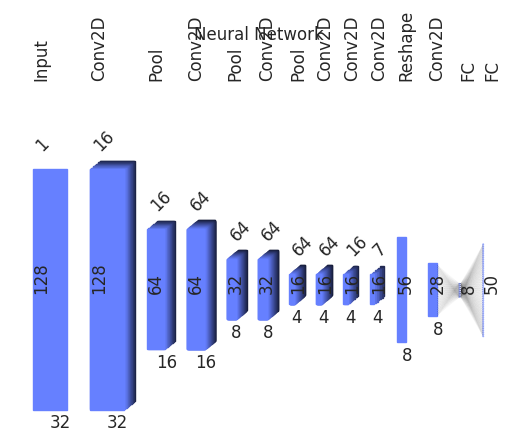

Write the Python code that produced this figure.
import matplotlib.pyplot as plt
import matplotlib.patches as patches
from matplotlib.collections import PatchCollection
import numpy as np
import seaborn as sns
sns.set()

def show_basiclayer(self, axes, param, inputs=[]):
    """Plot this layer"""
    # Annotate dimensions and layer
    plt.text(self.xy['x']+.5*self.width, self.xy['y']-param['txt_margin'], self.shape[0], rotation=0)
    plt.text(self.xy['x'], self.xy['y'] + .5*self.height, self.shape[1], rotation=90)
    if len(self.shape) > 2:
        plt.text(self.xy['x'], self.xy['y'] + self.height + param['txt_margin'], self.depth, rotation=45)
    plt.text(self.xy['x'], param['txtheight'], type(self).__name__, rotation=90)

    # Draw shape
    for z in reversed(range(self.depth)):
        # Color calculation
        d = (1 - z/self.depth) * 0.8 + 0.2
        color = tuple([.4* d, .5* d, 1* d])

        # draw
        xyd = {key: self.xy[key] + param['depth_spacing'] * (z/self.depth) for key in self.xy.keys()}
        rect = patches.Rectangle(   tuple(xyd.values()),
                                    self.width,
                                    self.height,
                                    color=color,
                                    linewidth=1)#, edgecolor='r', facecolor='none'
        axes.add_patch(rect)

class Input(object):
    def __init__(self, shape):
        self.shape = shape
        self.graph = [self]

    show = show_basiclayer

class Layer(object):
    def __init__(self, layer):
        if(not isinstance(layer, Layer) and not isinstance(layer, Input)):
            raise AssertionError("A new layer was requested attached to neither a layer or an input.", str(layer))
        self.graph = layer.graph + [self]
        self.shape = None

        self.param = {
            'txtheight'       : .95,                #where to draw text. plot top=1
            'txt_margin'      : 0.05,               #offsets for shape annotators
            'spacing'         : 0.05,               #horizontal space between shapes
            'maxHeight'       : 0.65               #no higher than 2/3
        }
        #how far deep layers go to back
        self.param['depth_spacing'] = .5*self.param['spacing']

    show = show_basiclayer

    def _width2w(self, width, graph=None):
        """Convert width in shape space to coordinate space width"""
        graph = self.graph if graph is None else graph

        spacings = self.param['spacing'] * (len(graph)-1)
        totalwidths = np.sum([layer.shape[0] for layer in graph])
        return width / totalwidths * (1 - spacings)

    def maxShape(self, graph=None):
        """Returns maximum width and height of all layer outputs"""
        graph = self.graph if graph is None else graph

        maxShape = [0,0]
        for layer in graph:
            for dim in range(2):
                if layer.shape[dim] > maxShape[dim]:
                    maxShape[dim] = layer.shape[dim]
        return {'w':maxShape[0], 'h':maxShape[1]}

    def output_shape(self, graph=None):
        maxShape = self.maxShape(graph)

        width = self._width2w(shp[0])
        height = shp[1] / maxShape['h'] * self.param['maxHeight']
        depth = shp[2] if len(shp) > 2 else 1
        return (width, height, depth)

    def graphshow(self, title=None):
        fig = plt.figure()
        ax = fig.add_subplot(111)
        plt.axis('off')
        plt.ylim(0, 1)
        if(title is not None):
            plt.text(0.5, 1.05, title, horizontalalignment='center')

        # get max shapes
        maxShape = self.maxShape()

        # set layer plotting properties
        xy = {'x':0,'y':0}
        for layer in self.graph:
            shp = layer.shape
            layer.width     = self._width2w(shp[0])
            layer.height    = shp[1] / maxShape['h'] * self.param['maxHeight']
            layer.depth     = shp[2] if len(shp) > 2 else 1

            xy['y'] = .5 * self.param['maxHeight'] - .5 * layer.height + self.param['txt_margin']
            layer.xy        = dict(xy)

            # Update x position
            xy['x'] += layer.width + self.param['spacing']

        # Iterate layers, plotting their output shapes
        for ctr, layer in enumerate(self.graph):
            if(ctr>0):
                layer.show(ax, self.param, [self.graph[ctr-1]])
            else:
                layer.show(ax, self.param)
            # layer.show(ax, self.param)

        plt.show()

class Conv2D(Layer):
    def __init__(self, layer, shape):
        Layer.__init__(self, layer);
        self.shape = shape

class Pool(Layer):
    def __init__(self, layer, shape):
        Layer.__init__(self, layer);
        self.shape = shape

class Reshape(Layer):
    def __init__(self, layer, shape):
        Layer.__init__(self, layer);
        self.shape = shape

class FC(Layer):
    def __init__(self, layer, neurons):
        Layer.__init__(self, layer);
        self.shape = (1, neurons)

    def show(self, axes, param, inputs=[]):
        """Plot this layer"""
        # Annotate dimensions and layer
        plt.text(self.xy['x'], self.xy['y'] + .5*self.height, self.shape[1], rotation=90)
        plt.text(self.xy['x'], param['txtheight'], type(self).__name__, rotation=90)

        n_neurons = self.shape[1]
        for neuron in range(n_neurons):
            # draw neurons
            color = (.4, .5, 1)
            xyn = dict(self.xy)
            xyn['y'] += neuron * self.height / n_neurons
            circ = patches.Circle(      tuple(xyn.values()),
                                        radius = 0.1 * self.height / n_neurons,
                                        color=color,
                                        linewidth=1)
            axes.add_patch(circ)

            # draw connections
            color = (0, 0, 0)
            for layer in inputs:
                for vert in range(layer.shape[1]):
                    xy_dest = ( layer.xy['x'] + layer.width,
                                layer.xy['y'] + (vert/layer.shape[1]) * layer.height)
                    plt.plot([xyn['x'], xy_dest[0]], [xyn['y'], xy_dest[1]], linewidth=.1, alpha=0.1, color=color)
class CTC(Layer):
    def __init__(self, layer, shape):
        Layer.__init__(self, layer);
        self.shape = shape

if __name__ == "__main__":
    # Define model by calling layers
    image_0 = Input((32, 128, 1))

    conv2_1 = Conv2D(image_0, (32, 128, 16))
    Pool_2  = Pool(conv2_1, (16, 64, 16))

    conv2_3 = Conv2D(Pool_2, (16, 64, 64))
    Pool_4  = Pool(conv2_3, (8, 32, 64))

    conv2_5 = Conv2D(Pool_4, (8, 32, 64))
    Pool_6  = Pool(conv2_5, (4, 16, 64))

    conv2_7 = Conv2D(Pool_6, (4, 16, 64))
    conv2_8 = Conv2D(conv2_7, (4, 16, 16))
    conv2_9 = Conv2D(conv2_8, (4, 16, 7))

    resh_10 = Reshape(conv2_9, (8, 56))
    conv_11 = Conv2D(resh_10, (8, 28))

    fccc_12 = FC(conv_11, 8)

    fccc_13 = FC(fccc_12, 50)

    fccc_13.graphshow("Neural Network")
